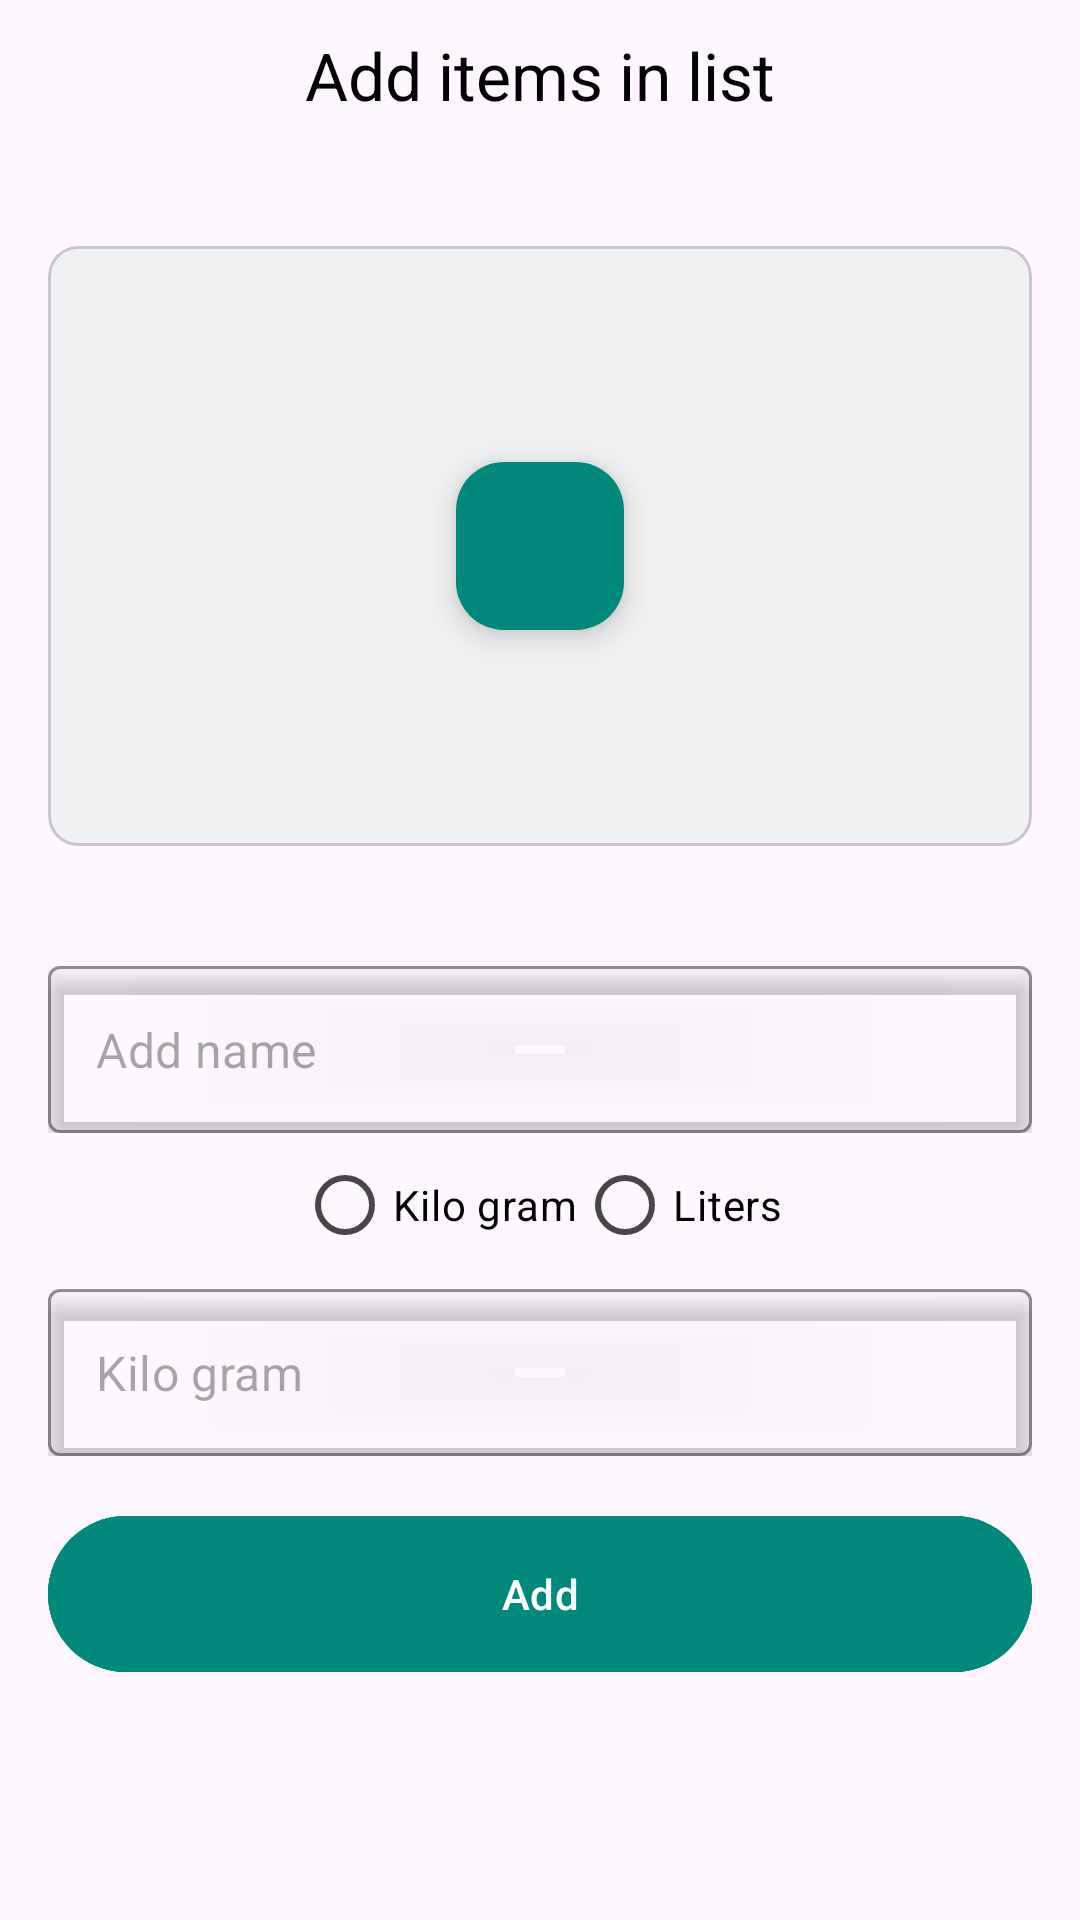

Produce the Android XML layout that renders to this screen, including the resource entries it uses.
<!-- AndroidManifest.xml: application theme Theme.GrocessaryManagmentApp -->
<!-- res/layout/alertdailge.xml -->
<?xml version="1.0" encoding="utf-8"?>
<androidx.constraintlayout.widget.ConstraintLayout xmlns:android="http://schemas.android.com/apk/res/android"
    xmlns:app="http://schemas.android.com/apk/res-auto"
    android:layout_width="match_parent"
    android:layout_height="match_parent">

    <androidx.constraintlayout.widget.ConstraintLayout
        android:id="@+id/top_con"
        android:layout_width="match_parent"
        android:layout_height="50dp"
        app:layout_constraintLeft_toLeftOf="parent"
        app:layout_constraintRight_toRightOf="parent"
        app:layout_constraintTop_toTopOf="parent">

        <TextView
            android:layout_width="wrap_content"
            android:layout_height="wrap_content"
            android:fontFamily="sans-serif"
            android:text="Add items in list"
            android:textColor="@color/black"
            android:textSize="22sp"
            app:layout_constraintBottom_toBottomOf="parent"
            app:layout_constraintLeft_toLeftOf="parent"
            app:layout_constraintRight_toRightOf="parent"
            app:layout_constraintTop_toTopOf="parent" />

    </androidx.constraintlayout.widget.ConstraintLayout>

    <androidx.constraintlayout.widget.ConstraintLayout
        android:id="@+id/constraint"
        android:layout_width="match_parent"
        android:layout_height="wrap_content"
        android:layout_marginTop="16dp"
        app:layout_constraintLeft_toLeftOf="parent"
        app:layout_constraintTop_toBottomOf="@id/top_con">

        <com.google.android.material.card.MaterialCardView
            android:id="@+id/image_card"
            android:layout_width="match_parent"
            android:layout_height="200dp"
            android:layout_margin="16dp"
            app:cardBackgroundColor="#EEF0F1"
            app:cardCornerRadius="10dp"
            app:layout_constraintLeft_toLeftOf="parent"
            app:layout_constraintRight_toRightOf="parent"
            app:layout_constraintTop_toTopOf="parent">

            <androidx.constraintlayout.widget.ConstraintLayout
                android:layout_width="match_parent"
                android:layout_height="match_parent">

                <ImageView
                    android:id="@+id/alert_post_image"
                    android:layout_width="match_parent"
                    android:layout_height="match_parent"
                    android:scaleType="fitXY" />
            </androidx.constraintlayout.widget.ConstraintLayout>
        </com.google.android.material.card.MaterialCardView>

        <com.google.android.material.floatingactionbutton.FloatingActionButton
            android:id="@+id/floating_btn"
            android:layout_width="wrap_content"
            android:layout_height="wrap_content"
            android:backgroundTint="@color/Primary_color"
            android:src="@drawable/baseline_camera_alt_24"
            app:layout_constraintBottom_toBottomOf="@id/image_card"
            app:layout_constraintLeft_toLeftOf="@id/image_card"
            app:layout_constraintRight_toRightOf="@id/image_card"
            app:layout_constraintTop_toTopOf="@id/image_card"
            app:tint="@color/white" />


        <com.google.android.material.textfield.TextInputLayout
            android:id="@+id/question_textinput"
            style="@style/Widget.MaterialComponents.TextInputLayout.OutlinedBox"
            android:layout_width="match_parent"
            android:layout_height="wrap_content"
            android:layout_marginLeft="16dp"
            android:layout_marginTop="40dp"
            android:layout_marginRight="16dp"
            app:boxStrokeColor="#131314"
            app:endIconMode="clear_text"
            app:hintEnabled="false"
            app:layout_constraintLeft_toLeftOf="parent"
            app:layout_constraintRight_toRightOf="parent"
            app:layout_constraintTop_toBottomOf="@id/image_card">

            <EditText
                android:id="@+id/add_name"
                android:layout_width="match_parent"
                android:layout_height="wrap_content"
                android:elevation="4dp"
                android:fontFamily="sans-serif"
                android:hint="@string/add_name"
                android:inputType="text" />
        </com.google.android.material.textfield.TextInputLayout>

        <RadioGroup
            android:id="@+id/radiobtn"
            android:layout_width="match_parent"
            android:layout_height="wrap_content"
            android:gravity="center"
            android:orientation="horizontal"
            app:layout_constraintEnd_toEndOf="parent"
            app:layout_constraintStart_toStartOf="parent"
            app:layout_constraintTop_toBottomOf="@id/question_textinput">

            <RadioButton
                android:id="@+id/kg"
                android:layout_width="wrap_content"
                android:layout_height="wrap_content"
                android:text="@string/kilo_gram"
                android:textColor="@color/black" />

            <RadioButton
                android:id="@+id/liter"
                android:layout_width="wrap_content"
                android:layout_height="wrap_content"
                android:text="@string/liters"
                android:textColor="@color/black" />

        </RadioGroup>























        <com.google.android.material.textfield.TextInputLayout
            android:id="@+id/quantity_textinput"
            style="@style/Widget.MaterialComponents.TextInputLayout.OutlinedBox"
            android:layout_width="match_parent"
            android:layout_height="wrap_content"
            android:layout_marginLeft="16dp"
            android:layout_marginTop="4dp"
            android:layout_marginRight="16dp"
            app:boxStrokeColor="#131314"
            app:endIconMode="clear_text"
            app:hintEnabled="false"
            app:layout_constraintStart_toStartOf="parent"
            app:layout_constraintEnd_toEndOf="parent"
            app:layout_constraintTop_toBottomOf="@id/radiobtn">

            <EditText
                android:id="@+id/quantity"
                android:layout_width="match_parent"
                android:layout_height="wrap_content"
                android:elevation="4dp"
                android:inputType="number"
                android:fontFamily="sans-serif"
                android:hint="@string/kilo_gram" />
        </com.google.android.material.textfield.TextInputLayout>
                <com.google.android.material.button.MaterialButton
                    android:id="@+id/add_btn"
                    android:layout_width="match_parent"
                    android:layout_height="60dp"
                    android:layout_margin="16dp"
                    android:text="Add"
                    android:backgroundTint="@color/Primary_color"
                    android:textAllCaps="false"
                    app:layout_constraintBottom_toBottomOf="parent"
                    app:layout_constraintLeft_toLeftOf="parent"
                    app:layout_constraintRight_toRightOf="parent"
                    app:layout_constraintTop_toBottomOf="@id/quantity_textinput"
                    app:strokeColor="@color/Primary_color"
                    app:strokeWidth="1dp" />

        <ProgressBar
            android:id="@+id/addLoading"
            android:layout_width="wrap_content"
            android:layout_height="wrap_content"
            android:visibility="gone"
            app:layout_constraintBottom_toBottomOf="@+id/add_btn"
            app:layout_constraintLeft_toLeftOf="parent"
            app:layout_constraintRight_toRightOf="parent"
            app:layout_constraintTop_toTopOf="@+id/add_btn" />
    </androidx.constraintlayout.widget.ConstraintLayout>
</androidx.constraintlayout.widget.ConstraintLayout>
<!-- resources referenced by this layout -->
<resources>
  <color name="Primary_color">#00897B</color>
  <color name="black">#FF000000</color>
  <color name="white">#FFFFFFFF</color>
  <string name="add_name">Add name</string>
  <string name="kilo_gram">Kilo gram</string>
  <string name="liters">Liters</string>
  <style name="Theme.GrocessaryManagmentApp" parent="Base.Theme.GrocessaryManagmentApp" />
  <style name="Base.Theme.GrocessaryManagmentApp" parent="Theme.Material3.DayNight.NoActionBar">
          
           <item name="colorPrimary">@color/Primary_color</item>
      </style>
</resources>
